Photos from the image-classification dataset "dataset_oiseaux" in the GitHub repository Yannickthomas0602/Yolo_projet_etude. Its 4 classes are: balbuzard, cormoran, heron, mouette goeland.

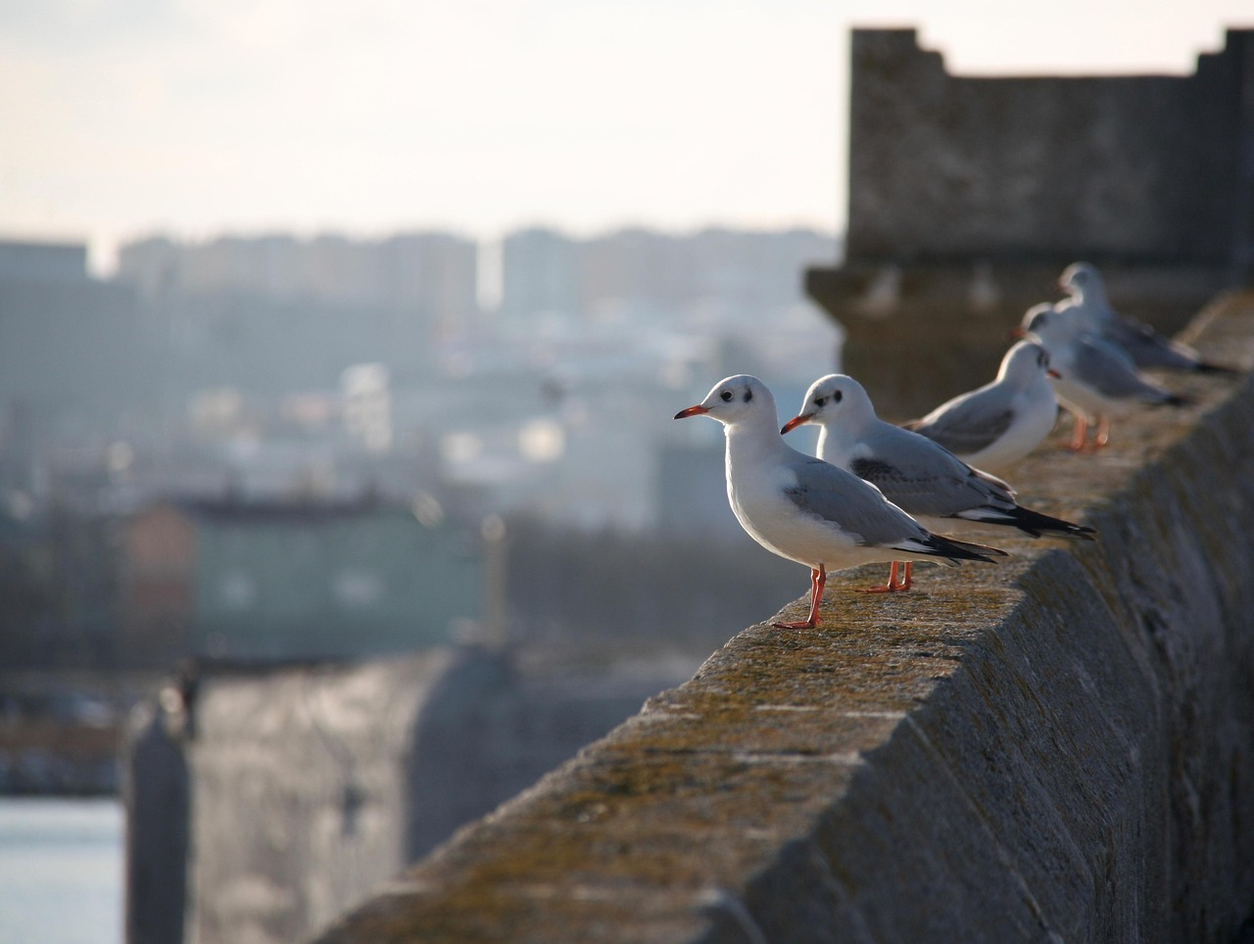
Label: mouette goeland

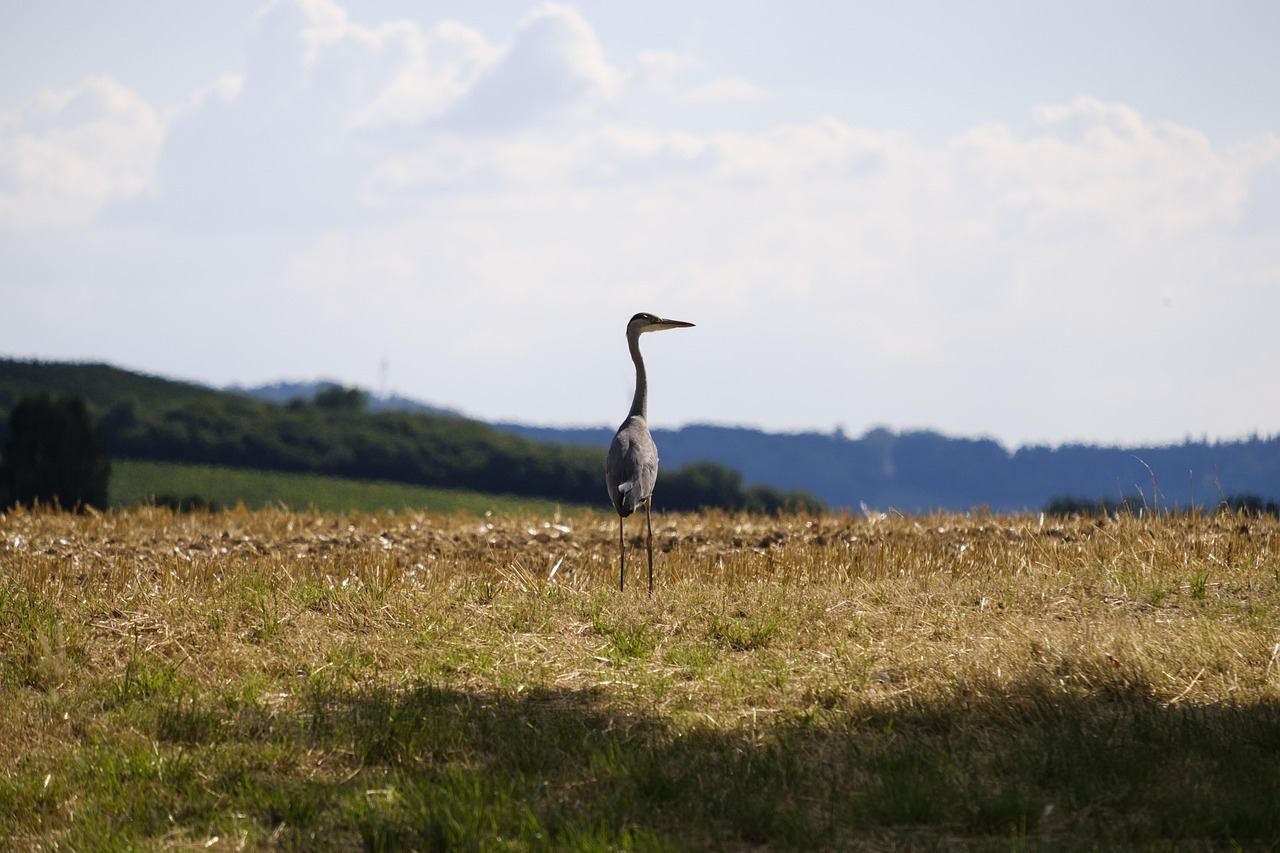
Label: heron

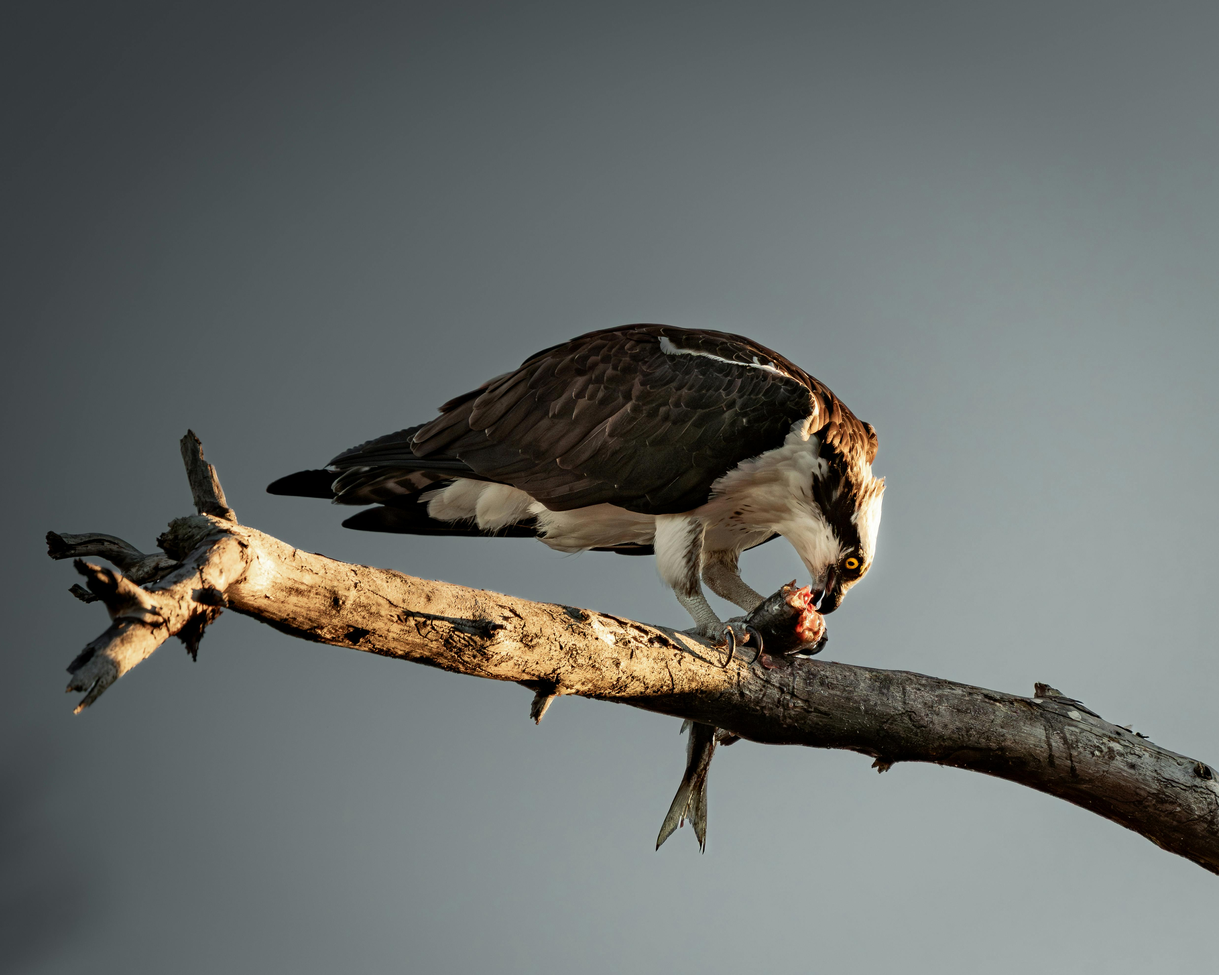
Label: balbuzard

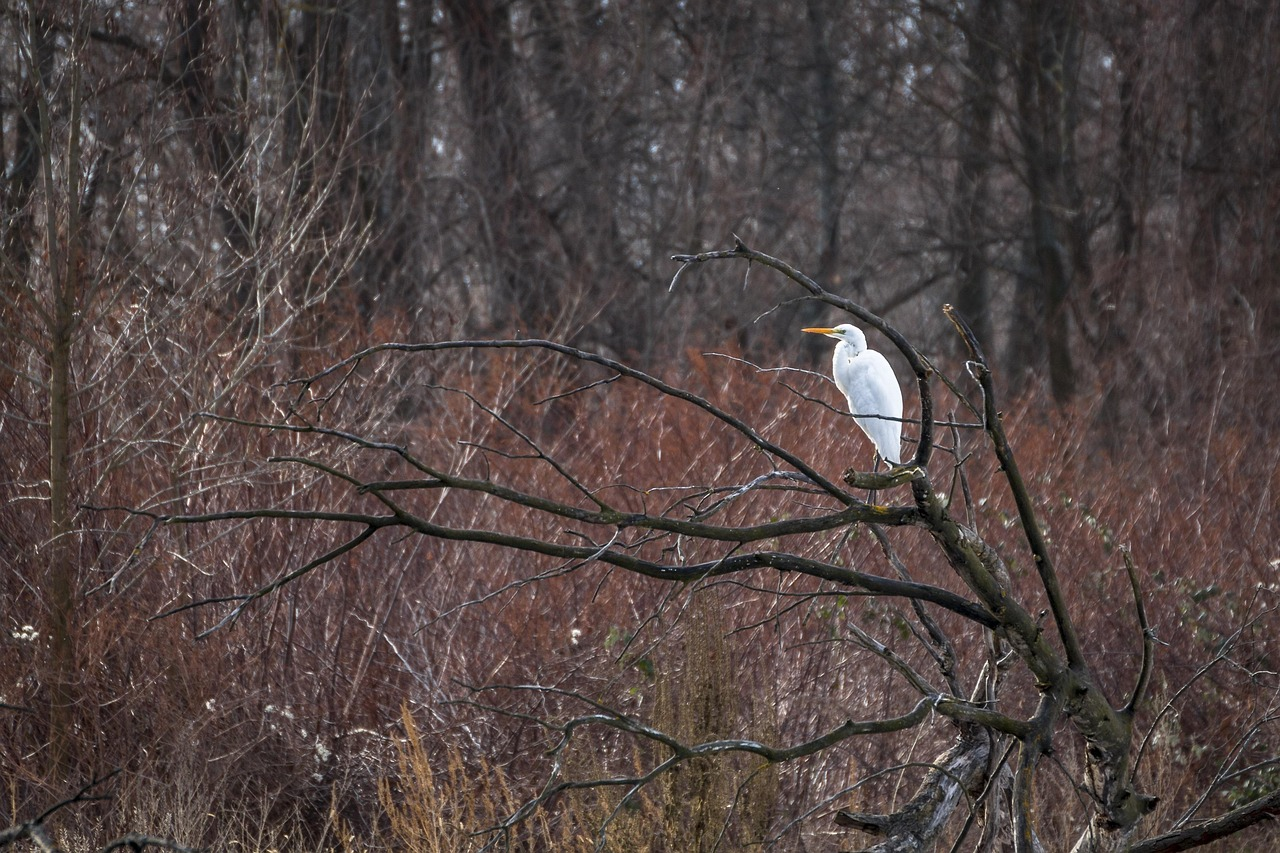
Label: heron

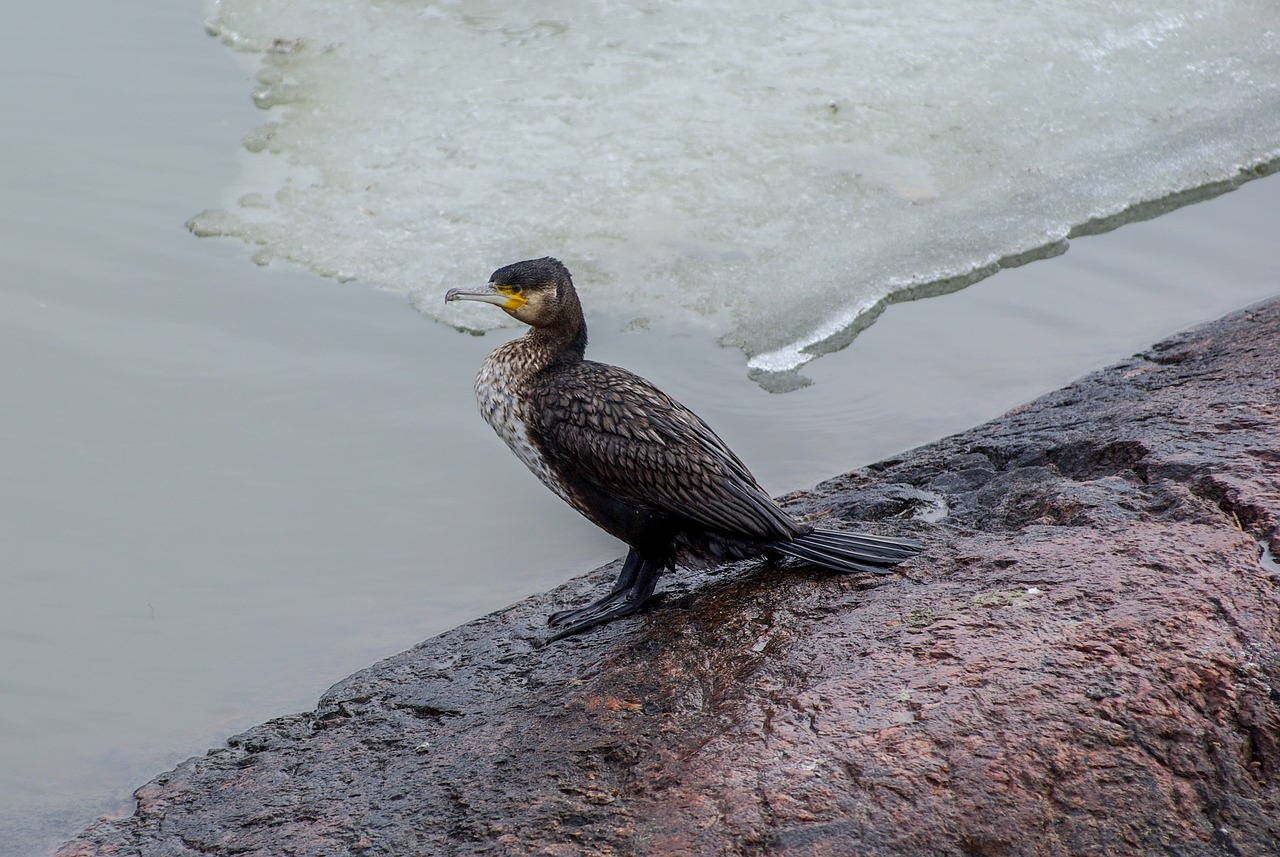
Label: cormoran

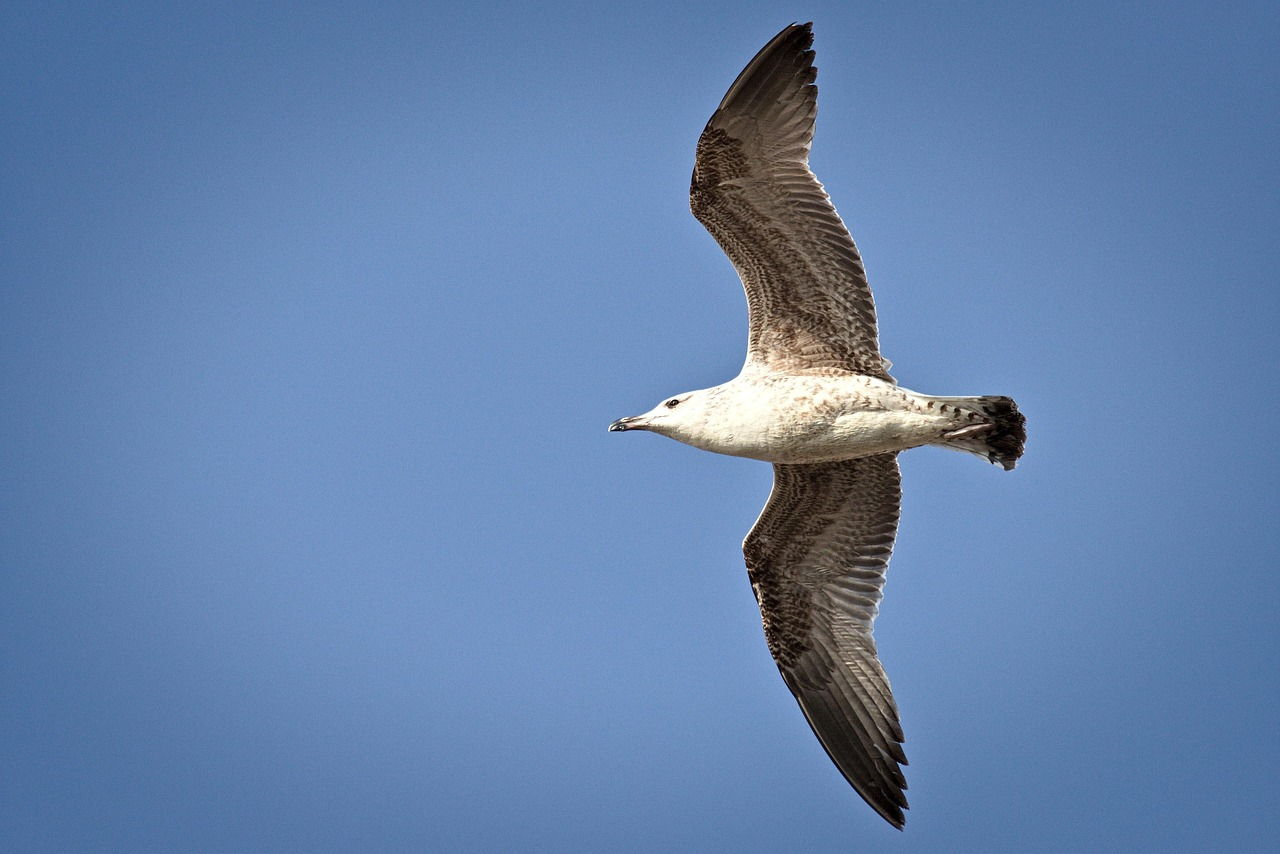
Label: mouette goeland
